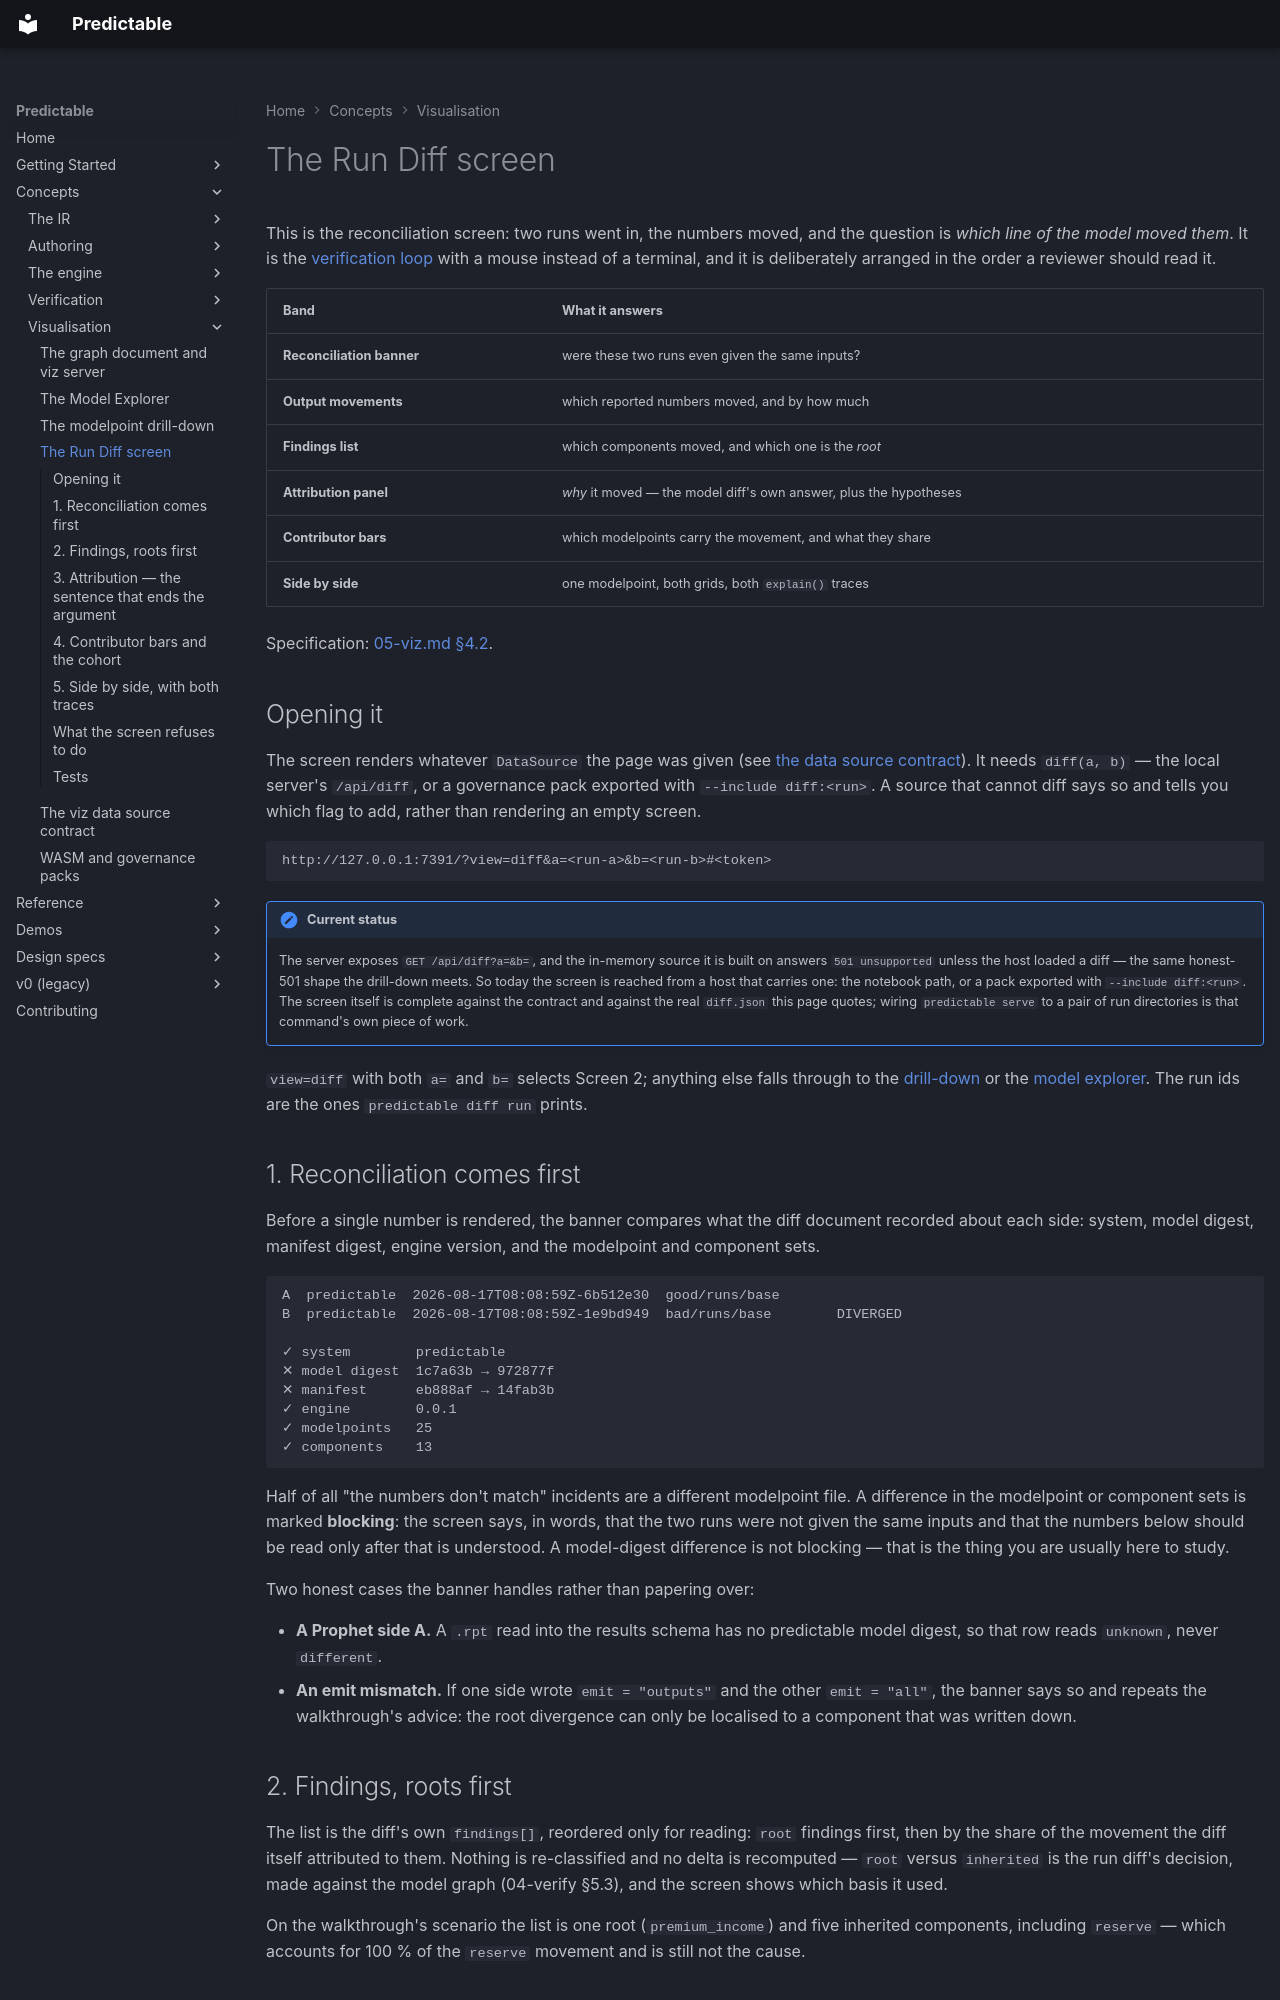

repository: RatulMaharaj/predictable · page: v2/viz-rundiff/index.html · generator: mkdocs

# The Run Diff screen

This is the reconciliation screen: two runs went in, the numbers moved, and the
question is *which line of the model moved them*. It is the
[verification loop](verification-walkthrough.md) with a mouse instead of a
terminal, and it is deliberately arranged in the order a reviewer should read it.

| Band | What it answers |
|---|---|
| **Reconciliation banner** | were these two runs even given the same inputs? |
| **Output movements** | which reported numbers moved, and by how much |
| **Findings list** | which components moved, and which one is the *root* |
| **Attribution panel** | *why* it moved — the model diff's own answer, plus the hypotheses |
| **Contributor bars** | which modelpoints carry the movement, and what they share |
| **Side by side** | one modelpoint, both grids, both `explain()` traces |

Specification: [05-viz.md §4.2](../design/05-viz.md).

## Opening it

The screen renders whatever `DataSource` the page was given (see
[the data source contract](viz-datasource.md)). It needs `diff(a, b)` — the local
server's `/api/diff`, or a governance pack exported with `--include diff:<run>`.
A source that cannot diff says so and tells you which flag to add, rather than
rendering an empty screen.

```
http://127.0.0.1:7391/?view=diff&a=<run-a>&b=<run-b>#<token>
```

!!! note "Current status"

    The server exposes `GET /api/diff?a=&b=`, and the in-memory source it is
    built on answers `501 unsupported` unless the host loaded a diff — the same
    honest-501 shape the drill-down meets. So today the screen is reached from a
    host that carries one: the notebook path, or a pack exported with
    `--include diff:<run>`. The screen itself is complete against the contract
    and against the real `diff.json` this page quotes; wiring
    `predictable serve` to a pair of run directories is that command's own piece
    of work.

`view=diff` with both `a=` and `b=` selects Screen 2; anything else falls
through to the [drill-down](viz-drilldown.md) or the
[model explorer](model-explorer.md). The run ids are the ones
`predictable diff run` prints.

## 1. Reconciliation comes first

Before a single number is rendered, the banner compares what the diff document
recorded about each side: system, model digest, manifest digest, engine version,
and the modelpoint and component sets.

```
A  predictable  2026-08-17T08:08:59Z-6b512e30  good/runs/base
B  predictable  2026-08-17T08:08:59Z-1e9bd949  bad/runs/base        DIVERGED

✓ system        predictable
✕ model digest  1c7a63b → 972877f
✕ manifest      eb888af → 14fab3b
✓ engine        0.0.1
✓ modelpoints   25
✓ components    13
```

Half of all "the numbers don't match" incidents are a different modelpoint file.
A difference in the modelpoint or component sets is marked **blocking**: the
screen says, in words, that the two runs were not given the same inputs and that
the numbers below should be read only after that is understood. A model-digest
difference is not blocking — that is the thing you are usually here to study.

Two honest cases the banner handles rather than papering over:

* **A Prophet side A.** A `.rpt` read into the results schema has no predictable
  model digest, so that row reads `unknown`, never `different`.
* **An emit mismatch.** If one side wrote `emit = "outputs"` and the other
  `emit = "all"`, the banner says so and repeats the walkthrough's advice: the
  root divergence can only be localised to a component that was written down.

## 2. Findings, roots first

The list is the diff's own `findings[]`, reordered only for reading: `root`
findings first, then by the share of the movement the diff itself attributed to
them. Nothing is re-classified and no delta is recomputed — `root` versus
`inherited` is the run diff's decision, made against the model graph
(04-verify §5.3), and the screen shows which basis it used.

On the walkthrough's scenario the list is one root (`premium_income`) and five
inherited components, including `reserve` — which accounts for 100 % of the
`reserve` movement and is still not the cause.
